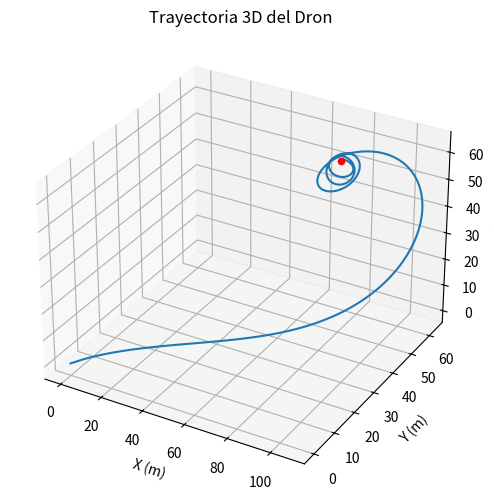
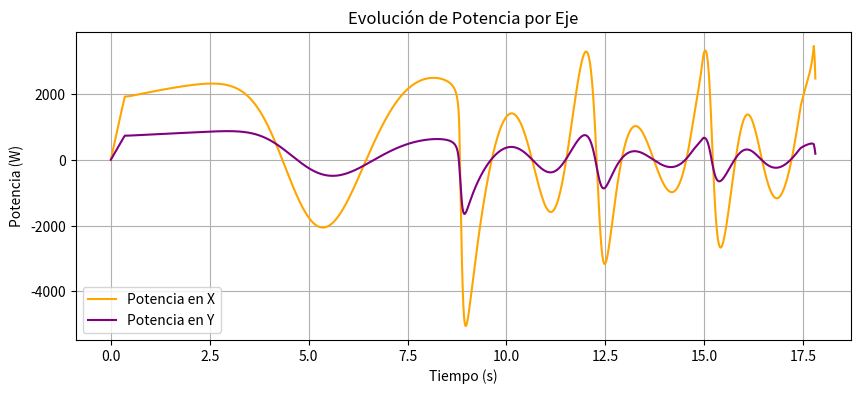
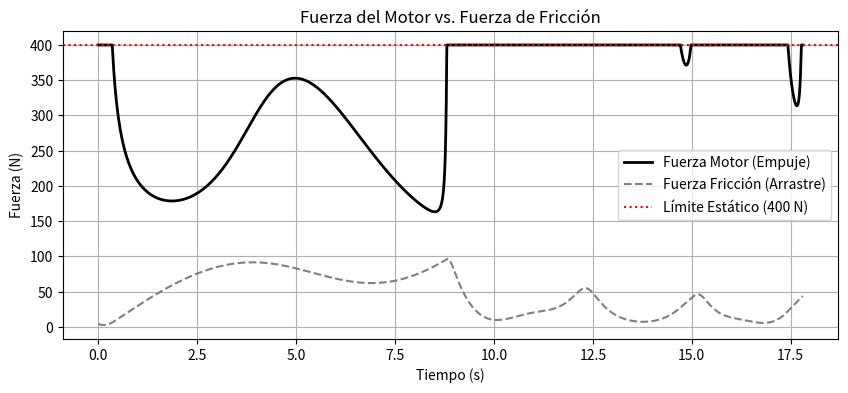

The matplotlib source for these figures, in order:
import numpy as np
import matplotlib.pyplot as plt
from mpl_toolkits.mplot3d import Axes3D

ORIGEN = np.array([0,0,0])
DESTINO = np.array([80,50,60])
V_VIENTO = np.array([5,-2,0]) #m/s
K_ARRASTRE = 0.15 #kg/s
POTENCIA_MAXIMA = 3000 #W\
MASA = 15 #kg
GRAVEDAD = -9.81 #m/s**2
PESO = np.array([0,0,MASA*GRAVEDAD])
POTENCIA_MAXIMA = 3000 # P = Fuerza * Velocidad
DELTA_T = 0.001
F_MAX_ESTATICO = 400 #El limite que alcanza el motor, sacado del ejercicio 3
UMBRAL_LLEGADA = 1

def actualizar_fuerza_rozamiento(v_dron):
    v_rel = v_dron - V_VIENTO
    norma_v_rel = np.linalg.norm(v_rel)
    return -K_ARRASTRE * norma_v_rel * v_rel #Esto es la simplificación de -k*v**2*|v|

def trayectoria():
    # Creamos variables de historial para graficar después
    h_pos, h_tiempo, h_vel = [], [], []
    h_pot_x, h_pot_y = [], []
    h_f_motor, h_f_fric = [], []

    posicion = ORIGEN
    v_dron = np.array([0,0,0])
    aceleracion = np.array([0,0,0])
    energia = 0
    tiempo_actual = 0
    distancia_al_objetivo = np.linalg.norm(DESTINO - posicion)

    trabajo_aire = 0

    while distancia_al_objetivo > UMBRAL_LLEGADA and (tiempo_actual < 20) and (energia < 40000):
        # Trayectoria del Dron
        vector_trayectoria = DESTINO - posicion
        # Dirección de la fuerza del dron
        versor_u = vector_trayectoria / np.linalg.norm(vector_trayectoria)
        f_viento = actualizar_fuerza_rozamiento(v_dron)

        # Primero calculamos la velocidad proyectada en la dirección del movimiento
        velocidad_proyectada = v_dron @ versor_u

        if velocidad_proyectada > 0.01: # Un pequeño umbral para evitar divisiones por cero
            limite_potencia = POTENCIA_MAXIMA / velocidad_proyectada
            f_dron_magn = min(F_MAX_ESTATICO, limite_potencia)
        else:
            f_dron_magn = F_MAX_ESTATICO

        f_dron_vector = f_dron_magn*versor_u
        
        # f = m*a --> a = f/m
        aceleracion = (f_dron_vector + PESO + f_viento)/MASA
        # actualizamos velocidad
        v_dron = v_dron + aceleracion*DELTA_T
        # actualizamos la energía acumuladq (como es una magnitud transformo el vector en magnitud haciendo el producto escalar con el versor direccion)
        energia += f_dron_magn * (v_dron@versor_u) * DELTA_T
        posicion = posicion + v_dron*DELTA_T
        tiempo_actual += DELTA_T

        distancia_al_objetivo = np.linalg.norm(DESTINO - posicion)

        trabajo_aire += (f_viento @ v_dron) * DELTA_T

        # --- Guardamos los datos de cada iteración ---
        h_pos.append(posicion.copy())
        h_tiempo.append(tiempo_actual)
        h_vel.append(v_dron.copy())
        h_pot_x.append(f_dron_vector[0] * v_dron[0])
        h_pot_y.append(f_dron_vector[1] * v_dron[1])
        h_f_motor.append(f_dron_magn)
        h_f_fric.append(np.linalg.norm(f_viento))

    # Datos oara el balance energético
    u_final = MASA * abs(GRAVEDAD) * (posicion[2] - ORIGEN[2])
    k_final = 0.5 * MASA * np.linalg.norm(v_dron)**2 #Energía cinética
    cambio_energia_mecanica = k_final + u_final
    suma_trabajos = energia + trabajo_aire
    error_trabajo_energia = abs(suma_trabajos - cambio_energia_mecanica)

    print(f"Suma de Trabajo Dron + Aire: {suma_trabajos:.2f} J")
    print(f"Cambio en la Energía Mecánica: {cambio_energia_mecanica:.2f} J")
    print(f"Error numérico absoluto: {error_trabajo_energia:.4f} J")
    print(f"Porcentaje que representa el error: {(error_trabajo_energia/((suma_trabajos+cambio_energia_mecanica)/2)*100):.3f}%")

    print("--- RESULTADO DE LA MISIÓN ---")
    if distancia_al_objetivo <= UMBRAL_LLEGADA:
        print(f"✅ ¡ÉXITO! Destino alcanzado en {tiempo_actual:.2f} s")
    elif tiempo_actual >= 20:
        print(f"❌ FALLO: Tiempo límite excedido (Misión abortada a los 20 s)")
    elif energia >= 40000:
        print(f"❌ FALLO: Batería agotada (Consumo superó los 40,000 J)")

    print(f"Distancia final al objetivo: {distancia_al_objetivo:.2f} m")
    print(f"Energía total consumida: {energia:.2f} J")

    # Convertimos a arrays de numpy para graficar fácil
    h_pos = np.array(h_pos)
    h_vel = np.array(h_vel)

    # --- Generación de Gráficos ---
    
    # 1. Trayectoria 3D
    fig1 = plt.figure(figsize=(8, 6))
    ax = fig1.add_subplot(111, projection='3d')
    ax.plot(h_pos[:,0], h_pos[:,1], h_pos[:,2], label='Vuelo real')
    ax.scatter(*DESTINO, color='red', label='Destino B')
    ax.set_title("Trayectoria 3D del Dron")
    ax.set_xlabel("X (m)"); ax.set_ylabel("Y (m)"); ax.set_zlabel("Z (m)")

    # 2. Potencias X e Y vs Tiempo
    plt.figure(figsize=(10, 4))
    plt.plot(h_tiempo, h_pot_x, label='Potencia en X', color='orange')
    plt.plot(h_tiempo, h_pot_y, label='Potencia en Y', color='purple')
    plt.title("Evolución de Potencia por Eje")
    plt.xlabel("Tiempo (s)"); plt.ylabel("Potencia (W)")
    plt.legend(); plt.grid(True)

    # 3. Fuerza del Motor vs Fricción
    plt.figure(figsize=(10, 4))
    plt.plot(h_tiempo, h_f_motor, label='Fuerza Motor (Empuje)', color='black', linewidth=2)
    plt.plot(h_tiempo, h_f_fric, label='Fuerza Fricción (Arrastre)', color='gray', linestyle='--')
    
    # Agregamos la línea horizontal roja que marca tu límite físico
    plt.axhline(y=F_MAX_ESTATICO, color='red', linestyle=':', label='Límite Estático (400 N)')
    
    plt.title("Fuerza del Motor vs. Fuerza de Fricción")
    plt.xlabel("Tiempo (s)")
    plt.ylabel("Fuerza (N)")
    plt.legend()
    plt.grid(True)
    
    plt.show()

trayectoria()
